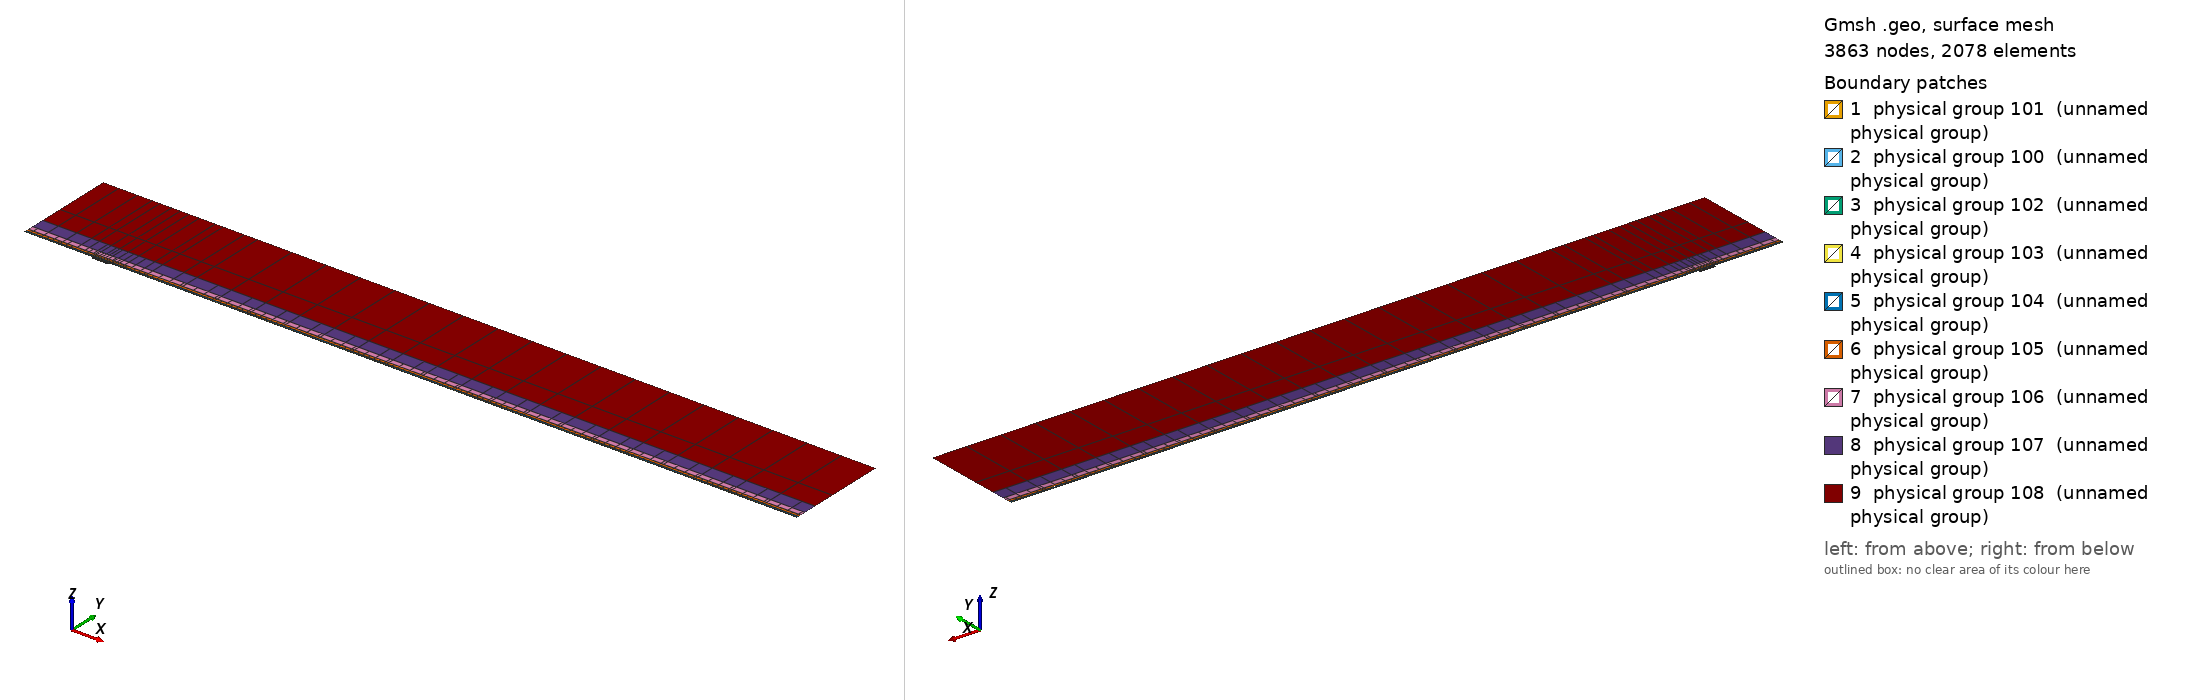

Gmsh geometry script, surface-meshed: 3863 nodes, 2078 surface elements. Boundary patches (legend numbers): 1 physical group 101 (unnamed physical group), 2 physical group 100 (unnamed physical group), 3 physical group 102 (unnamed physical group), 4 physical group 103 (unnamed physical group), 5 physical group 104 (unnamed physical group), 6 physical group 105 (unnamed physical group), 7 physical group 106 (unnamed physical group), 8 physical group 107 (unnamed physical group), 9 physical group 108 (unnamed physical group). Left view from above one corner, right view from below the opposite corner. Legend entries are the model's physical surfaces. The drawing asked Gmsh for element sizes between 1% and 20% of the model's largest extent; the script's own settings can give other sizes.

=== mesh.geo (drawn) ===
// Keep coincident points/curves of the non-conforming interfaces as distinct entities
Geometry.AutoCoherence = 0;

// Macro parameters
deltaStar = 1;
D = 3 * deltaStar; // depth of the gap
W = 25 * deltaStar; // width of the gap
BL = 0.25 * deltaStar; // height of the first layer of quad elements (conforming with the gap)
x0 = 100 * deltaStar; // x distance from inflow to gap
lengthOutflow = 1000 * deltaStar; // length after the gap
x3 = W + lengthOutflow; // last point of the domain
height = 150 * deltaStar; // height of the domain

// Micro parameters
dx = 0.15; // horizontal size of the elements at the leading edge of the gap (x = 0)
dx_te = dx; // horizontal size of the elements at the trailing edge of the gap (x = W, most resolution-demanding point in the domain)
dy = 1.25 * dx;

// Horizontal sizes. The first layer of quads (layer L = 0) has size dx (dx_te) at the leading (trailing) edge of the gap, growing with
// ratio q_h[0] away from them up to h_max[0]. Layer L and L + 1 (L = k + 1 is the strip k) are separated by a non-conforming interface
// (except inside the gap, where the first layer is conforming with it).
// NESTED interfaces: the nodes of strip k are a subset of the nodes of the layer below. Two neighbouring faces of the layer below are
// merged into one face (2:1) only if the merged face is not larger than the target size of strip k,
// h_target_k = Min(dx * coarsen_h^(k + 1) + (q_h[k + 1] - 1) * d, h_max[k + 1]) (d = distance to the closest edge of the gap);
// otherwise the face is kept (1:1). Hence every vertex of the upper side of an interface is also a vertex of the lower side, and no
// face of the lower side straddles a vertex of the upper side (a staggered, non-nested interface makes P4 unstable).
y_if[] = {BL, 0.75 * deltaStar, 1.75 * deltaStar, 3.75 * deltaStar, 8 * deltaStar, 16 * deltaStar, 35 * deltaStar}; // heights of the non-conforming interfaces (first one must be BL)
coarsen_h = 2; // horizontal coarsening factor of h_min across each interface
q_h[] = {1.1, 1.15, 1.15, 1.2, 1.25, 1.3, 1.35, 1.4}; // horizontal growth ratio away from the edges of the gap, for each layer
h_max[] = {4, 4, 4, 5, 8, 20, 50, 200}; // R1: refined to resolve the TS waves downstream (DNS: {8, 10, 20, 50, 100, 200, 300, 500}) // maximum horizontal size, for each layer
q_v[] = {1.3, 1.3, 1.3, 1.4, 1.6, 2.0, 2.5}; // vertical growth ratio of the elements in each strip
n_v_min[] = {1, 1, 1, 1, 1, 1, 1, 1};
k_fine_end = 4; // from strip k_fine_end on, the 2:1 merging in each interval starts at the end closest to the gap (otherwise the last
                // face before the leading edge is never merged and becomes a spike of very large aspect ratio in the upper strips)

// Every interface is split in x into segments of length ~seg_len (plus the breakpoints 0, W/2, W). Each segment is a separate
// Nektar++ interface: Nektar++ pairs every rank holding one side of an interface with every rank holding the other side,
// so short segments keep the interface communication local.
seg_len = 50;

// fit (check the file scripts/fit_gmsh.py for more details)
p_in_v_left = 1.0335663036230878 - 1.0234149444433507/(W - 0.8098798097181781)^0.5991729377115732; // densitiy concentration of elements inside the gap, vertically, near the left wall.
p_in_v_right = 1.008073572191136 - 1.1471875292840257/(W - 1.2941255994826328)^0.7890392764815325; // densitiy concentration of elements inside the gap, vertically, near the right wall.
p_in_h_bottom = 0.8; // densitiy concentration of elements inside the gap, horizontally.
p_in_h_top = 0.8; // densitiy concentration of elements inside the gap, horizontally.
p_out_h = 0.5; // densitiy concentration of elements of the first layer, vertically (towards the wall).

// Automated parameters
a_in_v_right = dx_te / (W / 2);
a_in_v_left = dx / (W / 2);
a_in_h_bottom = dy / (D / 2);
a_in_h_top = dx / (D / 2);
a_out_h = dx / BL;

// for the derivation of the formula, see file 20250123_gmshFormula.md in the docs folder
N_in_v_right = Ceil( Log (a_in_v_right / (1 - p_in_v_right + a_in_v_right * p_in_v_right)) / Log(p_in_v_right) );
N_in_v_left = Ceil( Log (a_in_v_left / (1 - p_in_v_left + a_in_v_left * p_in_v_left)) / Log(p_in_v_left) );
N_in_h_bottom = Ceil( Log (a_in_h_bottom / (1 - p_in_h_bottom + a_in_h_bottom * p_in_h_bottom)) / Log(p_in_h_bottom) );
N_in_h_top = Ceil( Log (a_in_h_top / (1 - p_in_h_top + a_in_h_top * p_in_h_top)) / Log(p_in_h_top) );
N_out_h = Ceil( Log (a_out_h / (1 - p_out_h + a_out_h * p_out_h)) / Log(p_out_h) ) + 1; // + 1 is to correct the fact that the distance is too small to properly approximate the dx length
N_out_h = Max(N_out_h, n_v_min[0] + 1);

// ---------------------------
// gap
// ---------------------------
Point(2) = {0,0,0};
Point(3) = {0,-D,0};
Point(4) = {W,-D,0};
Point(5) = {W,0,0};
Point(13) = {W/2,0,0};
Point(15) = {0,-D/2,0};
Point(16) = {W/2,-D,0};
Point(17) = {W,-D/2,0};
Line(2) = {2,15};
Line(3) = {3,16};
Line(4) = {4,17};
Line(14) = {2,13};
Line(15) = {15,3};
Line(16) = {16,4};
Line(17) = {17,5};
Line(18) = {13,5};
Curve Loop(2) = {2, 15, 3, 16, 4, 17, -18, -14};
Plane Surface(2) = {2};
Transfinite Surface {2} = {3, 4, 5, 2};
Transfinite Curve {18, 16} = N_in_v_right Using Progression p_in_v_right;
Transfinite Curve {-14, -3} = N_in_v_left Using Progression p_in_v_left;
Transfinite Curve {15, -4} = N_in_h_bottom Using Progression p_in_h_bottom;
Transfinite Curve {-2, 17} = N_in_h_top Using Progression p_in_h_top;
Recombine Surface {2};

// ---------------------------
// breakpoints of the segments of the interfaces (common to all the horizontal lines)
// ---------------------------
x_int[] = {-x0};
n_seg = Max(Round((x0) / seg_len), 1);
For m In {1:n_seg-1}
  x_int[] += {-x0 + m * x0 / n_seg};
EndFor
x_int[] += {0, W/2, W};
n_seg = Max(Round((x3 - W) / seg_len), 1);
For m In {1:n_seg-1}
  x_int[] += {W + m * (x3 - W) / n_seg};
EndFor
x_int[] += {x3};
nInt = #x_int[] - 1;

// Macro creating a horizontal chain of lines at height y_chain, from -x0 to x3, with points at all the breakpoints x_int[]
// and size h_min_k at the edges of the gap, growing with ratio q_k up to h_max_k.
// If gap_lines == 1, the intervals [0, W/2] and [W/2, W] use the lines gap_l and gap_r instead (conforming with the gap).
// Output: chain[] (lines), chain_cnt[] (number of lines in each interval), p_first, p_last (end points)
// Macro appending to Xc[] the n_ nodes (excluding the first one) of a transfinite line [xa_, xa_ + L_] with n_ elements and progression r_
Macro AddNodes
  For j In {1:n_}
    If (Fabs(r_ - 1) < 1e-12)
      Xc[] += {xa_ + L_ * j / n_};
    Else
      Xc[] += {xa_ + L_ * (r_^j - 1) / (r_^n_ - 1)};
    EndIf
  EndFor
Return

// Macro setting isb_ = 1 if xq_ is one of the breakpoints x_int[]
Macro IsBreakpoint
  isb_ = 0;
  For ib_ In {0:#x_int[]-1}
    If (Fabs(xq_ - x_int[ib_]) < 1e-9)
      isb_ = 1;
    EndIf
  EndFor
Return

// Macro creating the nested chain of strip k from the nodes X_lo[] of the layer below, interval by interval (between breakpoints):
// two neighbouring faces are merged (2:1) if the merged face is not larger than the target size of the strip; otherwise the face
// is kept (1:1). The faces are paired from the left end of each interval, except from strip k_fine_end on in the intervals whose
// fine end (closest edge of the gap) is on the right (x < 0 and W/2 < x < W), which are paired from the right. Output: X_up[]
Macro NestedNodes
  X_up[] = {X_lo[0]};
  j0_ = 0;
  For ii_ In {0:nInt-1}
    // nodes j0_..j1_ of X_lo[] in the interval [x_int[ii_], x_int[ii_ + 1]]
    found_ = 0;
    For jj_ In {j0_ + 1:#X_lo[]-1}
      If (found_ == 0 && Fabs(X_lo[jj_] - x_int[ii_ + 1]) < 1e-9)
        j1_ = jj_; found_ = 1;
      EndIf
    EndFor
    xmi_ = (x_int[ii_] + x_int[ii_ + 1]) / 2;
    rev_ = (k >= k_fine_end && (xmi_ < 0 || (xmi_ > W/2 && xmi_ < W)));
    seg_[] = {};
    If (rev_)
      For jj_ In {j1_:j0_:-1}
        seg_[] += {X_lo[jj_]};
      EndFor
    Else
      For jj_ In {j0_:j1_}
        seg_[] += {X_lo[jj_]};
      EndFor
    EndIf
    // greedy pairing along seg_[] (no breakpoint inside it)
    out_[] = {seg_[0]};
    skip = 0;
    For j In {0:#seg_[]-2}
      If (skip)
        skip = 0;
      Else
        merge = 0;
        If (j + 2 <= #seg_[] - 1)
          xm_ = (seg_[j] + seg_[j + 2]) / 2;
          d_ = (xm_ < W/2 ? Fabs(xm_) : Fabs(xm_ - W));
          hm_ = (xm_ > W/2 ? dx_te : dx) * coarsen_h^(k + 1);
          ht_ = Min(hm_ + (q_h[k + 1] - 1) * d_, h_max[k + 1]);
          If (Fabs(seg_[j + 2] - seg_[j]) <= ht_)
            merge = 1;
          EndIf
        EndIf
        If (merge)
          out_[] += {seg_[j + 2]}; skip = 1;
        Else
          out_[] += {seg_[j + 1]};
        EndIf
      EndIf
    EndFor
    // append the new nodes of the interval (without its first node, already in X_up[]) in increasing x
    If (rev_)
      For jj_ In {#out_[]-2:0:-1}
        X_up[] += {out_[jj_]};
      EndFor
    Else
      For jj_ In {1:#out_[]-1}
        X_up[] += {out_[jj_]};
      EndFor
    EndIf
    j0_ = j1_;
  EndFor
Return

// Macro creating a chain of straight lines (one element each) through the nodes X_up[] at height y_chain.
// Output: chain[] (lines), chain_cnt[] (number of lines in each interval between breakpoints), p_first, p_last
Macro ExplicitChain
  chain[] = {}; chain_cnt[] = {};
  pa = newp; Point(pa) = {X_up[0], y_chain, 0}; p_first = pa;
  cnt = 0;
  For j In {1:#X_up[]-1}
    pb = newp; Point(pb) = {X_up[j], y_chain, 0};
    l = newl; Line(l) = {pa, pb};
    Transfinite Curve {l} = 2;
    chain[] += {l}; cnt += 1;
    xq_ = X_up[j]; Call IsBreakpoint;
    If (isb_)
      chain_cnt[] += {cnt}; cnt = 0;
    EndIf
    pa = pb;
  EndFor
  p_last = pa;
Return

Macro HorizontalChain
  chain[] = {};
  chain_cnt[] = {};
  Xc[] = {x_int[0]}; // x of the nodes of the chain
  pa = newp; Point(pa) = {x_int[0], y_chain, 0};
  p_first = pa;
  For i In {0:nInt-1}
    xm = (x_int[i] + x_int[i + 1]) / 2;
    h_min_i = (xm > W/2 ? Min(h_min_k * dx_te / dx, h_max_k) : h_min_k); // size at the closest edge of the gap
    d_c = (h_max_k - h_min_i) / (q_k - 1); // distance to the gap edge where the size reaches h_max_k
    If (gap_lines && xm > 0 && xm < W)
      If (xm < W/2)
        chain[] += {gap_l}; pb = gap_pm;
        For j In {1:N_in_v_left-1}
          m = N_in_v_left - 1 - j;
          Xc[] += {W/2 - W/2 * (p_in_v_left^m - 1) / (p_in_v_left^(N_in_v_left - 1) - 1)};
        EndFor
      Else
        chain[] += {gap_r}; pb = gap_pr;
        For j In {1:N_in_v_right-1}
          Xc[] += {W/2 + W/2 * (p_in_v_right^j - 1) / (p_in_v_right^(N_in_v_right - 1) - 1)};
        EndFor
      EndIf
      chain_cnt[] += {1};
    Else
      If (gap_lines && x_int[i + 1] == 0)
        pb = gap_pl;
      Else
        pb = newp; Point(pb) = {x_int[i + 1], y_chain, 0};
      EndIf
      // distance of both ends to the closest edge of the gap (the breakpoints include 0, W/2 and W)
      If (xm < 0)
        da = -x_int[i]; db = -x_int[i + 1];
      ElseIf (xm < W/2)
        da = x_int[i]; db = x_int[i + 1];
      ElseIf (xm < W)
        da = W - x_int[i]; db = W - x_int[i + 1];
      Else
        da = x_int[i] - W; db = x_int[i + 1] - W;
      EndIf
      d1 = Min(da, db); d2 = Max(da, db);
      h1 = Min(h_min_i + (q_k - 1) * d1, h_max_k);
      If (d2 <= d_c + 0.5 * h_max_k || d1 >= d_c - 0.5 * h1)
        // a single line: geometric (fine end at the gap side) or uniform
        If (d1 >= d_c - 0.5 * h1)
          n = Max( Round((d2 - d1) / h_max_k), 1 ); prog = 1;
        Else
          h2 = Min(h_min_i + (q_k - 1) * d2, h_max_k);
          n = Max( Round(Log(h2 / h1) / Log(q_k) + (d2 - Min(d2, d_c)) / h_max_k), 1 ); prog = q_k;
        EndIf
        l = newl; Line(l) = {pa, pb};
        Transfinite Curve {l} = n + 1 Using Progression (da < db ? prog : 1/prog);
        xa_ = x_int[i]; L_ = x_int[i + 1] - x_int[i]; n_ = n; r_ = (da < db ? prog : 1/prog); Call AddNodes;
        chain[] += {l};
        chain_cnt[] += {1};
      Else
        // geometric part next to the gap side, uniform part away from it
        n_g = Max( Round(Log(h_max_k / h1) / Log(q_k)), 1 );
        n_u = Max( Round((d2 - d_c) / h_max_k), 1 );
        pm = newp;
        If (da < db)
          Point(pm) = {x_int[i] + (d_c - d1), y_chain, 0};
          lg = newl; Line(lg) = {pa, pm};
          lu = newl; Line(lu) = {pm, pb};
          Transfinite Curve {lg} = n_g + 1 Using Progression q_k;
          Transfinite Curve {lu} = n_u + 1 Using Progression 1;
          chain[] += {lg, lu};
          xa_ = x_int[i]; L_ = d_c - d1; n_ = n_g; r_ = q_k; Call AddNodes;
          xa_ = x_int[i] + (d_c - d1); L_ = x_int[i + 1] - xa_; n_ = n_u; r_ = 1; Call AddNodes;
        Else
          Point(pm) = {x_int[i + 1] - (d_c - d1), y_chain, 0};
          lu = newl; Line(lu) = {pa, pm};
          lg = newl; Line(lg) = {pm, pb};
          Transfinite Curve {lu} = n_u + 1 Using Progression 1;
          Transfinite Curve {lg} = n_g + 1 Using Progression 1/q_k;
          chain[] += {lu, lg};
          xa_ = x_int[i]; L_ = x_int[i + 1] - (d_c - d1) - xa_; n_ = n_u; r_ = 1; Call AddNodes;
          xa_ = x_int[i + 1] - (d_c - d1); L_ = d_c - d1; n_ = n_g; r_ = 1/q_k; Call AddNodes;
        EndIf
        chain_cnt[] += {2};
      EndIf
    EndIf
    pa = pb;
  EndFor
  p_last = pa;
Return

// ---------------------------
// first layer of quads (y in [0, BL]), conforming with the gap
// ---------------------------
Point(11) = {0,BL,0};
Point(14) = {W/2,BL,0};
Point(12) = {W,BL,0};
Line(12) = {11,14};
Line(19) = {14,12};
Transfinite Curve {19} = N_in_v_right Using Progression p_in_v_right;
Transfinite Curve {-12} = N_in_v_left Using Progression p_in_v_left;

h_min_k = dx; h_max_k = h_max[0]; q_k = q_h[0];
gap_lines = 1;
y_chain = 0; gap_l = 14; gap_r = 18; gap_pl = 2; gap_pm = 13; gap_pr = 5;
Call HorizontalChain;
wall0[] = {chain[]}; pw0 = p_first; pw1 = p_last;
y_chain = BL; gap_l = 12; gap_r = 19; gap_pl = 11; gap_pm = 14; gap_pr = 12;
Call HorizontalChain;
top0[] = {chain[]}; top0_cnt[] = {chain_cnt[]}; pt0 = p_first; pt1 = p_last;
X_lo[] = {Xc[]};
gap_lines = 0;

l_in0 = newl; Line(l_in0) = {pt0, pw0};
l_out0 = newl; Line(l_out0) = {pw1, pt1};
Transfinite Curve {l_in0} = N_out_h Using Progression p_out_h;
Transfinite Curve {-l_out0} = N_out_h Using Progression p_out_h;
cl = newcl; Curve Loop(cl) = {wall0[], l_out0, -top0[{#top0[]-1:0:-1}], l_in0};
s0 = news; Plane Surface(s0) = {cl};
Transfinite Surface {s0} = {pw0, pw1, pt1, pt0};
Recombine Surface {s0};
wall[] = {};
For i In {0:#wall0[]-1}
  If (wall0[i] != 14 && wall0[i] != 18)
    wall[] += {wall0[i]};
  EndIf
EndFor

// ---------------------------
// non-conforming quad strips
// ---------------------------
nStrips = #y_if[];
y_if[] += {height};
h_v = BL * (1 - p_out_h) / (1 - p_out_h^(N_out_h - 1)) * p_out_h^0; // largest element of the first layer (top)
inlet_strips[] = {};
outlet_strips[] = {};
lower_if[] = {top0[]};
lower_cnt[] = {top0_cnt[]};
For k In {0:nStrips-1}
  // nodes of the strip: nested in the nodes of the layer below (1:1 or 2:1)
  Call NestedNodes;
  // horizontal lines (new points also at the bottom, so that the interface is non-conforming, but nested)
  y_chain = y_if[k];
  Call ExplicitChain;
  bottom[] = {chain[]}; bottom_cnt[] = {chain_cnt[]}; pb0 = p_first; pb1 = p_last;
  y_chain = y_if[k + 1];
  Call ExplicitChain;
  top[] = {chain[]}; top_cnt[] = {chain_cnt[]}; pt0 = p_first; pt1 = p_last;
  X_lo[] = {X_up[]};

  // vertical lines, geometric growth q_v starting from the size of the last element below
  H = y_if[k + 1] - y_if[k];
  E_v = Max( Round( Log(1 + H * (q_v[k] - 1) / (q_v[k] * h_v)) / Log(q_v[k]) ), n_v_min[k + 1] );
  h_v = H * (q_v[k] - 1) / (q_v[k]^E_v - 1) * q_v[k]^(E_v - 1); // actual size of the last element of the strip
  ll = newl; Line(ll) = {pb0, pt0};
  lr = newl; Line(lr) = {pb1, pt1};
  Transfinite Curve {ll, lr} = E_v + 1 Using Progression q_v[k];
  inlet_strips[] += {ll};
  outlet_strips[] += {lr};

  // surface
  cl = newcl; Curve Loop(cl) = {bottom[], lr, -top[{#top[]-1:0:-1}], -ll};
  s = news; Plane Surface(s) = {cl};
  Transfinite Surface {s} = {pb0, pb1, pt1, pt0};
  Recombine Surface {s};
  Physical Surface(102 + k) = {s};

  // interface k, segment i: lower side 200 + 2*(k*nInt + i), upper side 201 + 2*(k*nInt + i)
  cl_lo = 0; cl_up = 0;
  For i In {0:nInt-1}
    Physical Curve(200 + 2*(k*nInt + i)) = {lower_if[{cl_lo:cl_lo + lower_cnt[i] - 1}]};
    Physical Curve(201 + 2*(k*nInt + i)) = {bottom[{cl_up:cl_up + bottom_cnt[i] - 1}]};
    cl_lo += lower_cnt[i];
    cl_up += bottom_cnt[i];
  EndFor
  lower_if[] = {top[]};
  lower_cnt[] = {top_cnt[]};
EndFor
top_strips[] = {lower_if[]};

Printf("nStrips = %g, nSegments = %g, nInterfaces = %g (nested)", nStrips, nInt, nStrips * nInt);


// defining boundary
Physical Curve(1) = {l_in0, inlet_strips[]}; // inlet
Physical Curve(2) = {l_out0, outlet_strips[]}; // outlet
Physical Curve(3) = {top_strips[]}; // top
Physical Curve(4) = {wall[], 2, 15, 3, 16, 4, 17}; // wall


Physical Surface(100) = {s0};
Physical Surface(101) = {2};
// Physical Surface(102), (103), ... are the non-conforming strips (defined in the loop above)
// Physical Curve(200), (201), ... are the two sides of the segments of the non-conforming interfaces (defined in the loop above)
